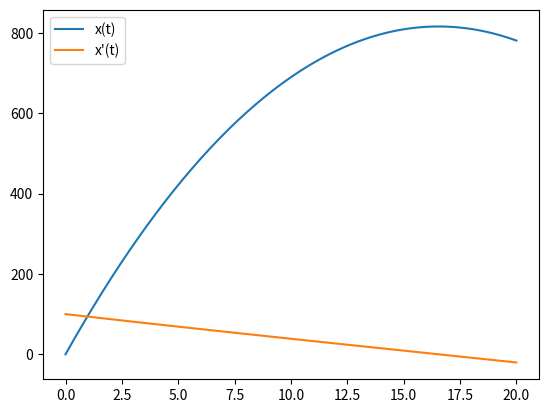

Python code for this plot:
import numpy as np
import matplotlib.pyplot as plt

'''
Gleichung umstellen nach höchster Ableitung:
m*x''(t)=-5*x'(t)^2-570000
x''(t)=-5*x'(t)^2/m - 570000/m
    
Hilfsfunktionen aufstellen:

v1(x) = x(t)
v2(x) = x'(t)

v1'(x) = v2(x) = x'(t)
v2'(x) = x''(t) = -5*x'(t)^2/m - 570000/m

'''

t0=0   # startzeitpunkt (parameter)

x0=0   # ort (y der ursprungsfunktion)
v0=100 # geschwindigkeit (y der ersten ableitung)

m=97000

def f(t,z):
    return np.array([z[1],(-5*z[1]**2)/m-570000/m]) # z fängt mit index 0 an

h=0.1
a=0
b=20
n=int((b-a)/h)
rows=2

t = np.zeros(n+1)
z = np.zeros([rows,n+1])

t[0]=a
z[:,0]=np.array([x0,v0])

for i in range(0,n):
    t[i+1] = t[i]+h
    k1 = f(t[i], z[:,i])
    k2 = f(t[i]+h/2, z[:,i]+(h/2)*k1)
    k3 = f(t[i]+h/2, z[:,i]+(h/2)*k2)
    k4 = f(t[i]+h, z[:,i]+h*k3)
    z[:,i+1]= z[:,i] + h * (1/6) * (k1+2*k2+2*k3+k4)
    
plt.plot(t,z[0,:],t,z[1,:]), plt.legend(["x(t)", "x'(t)"])